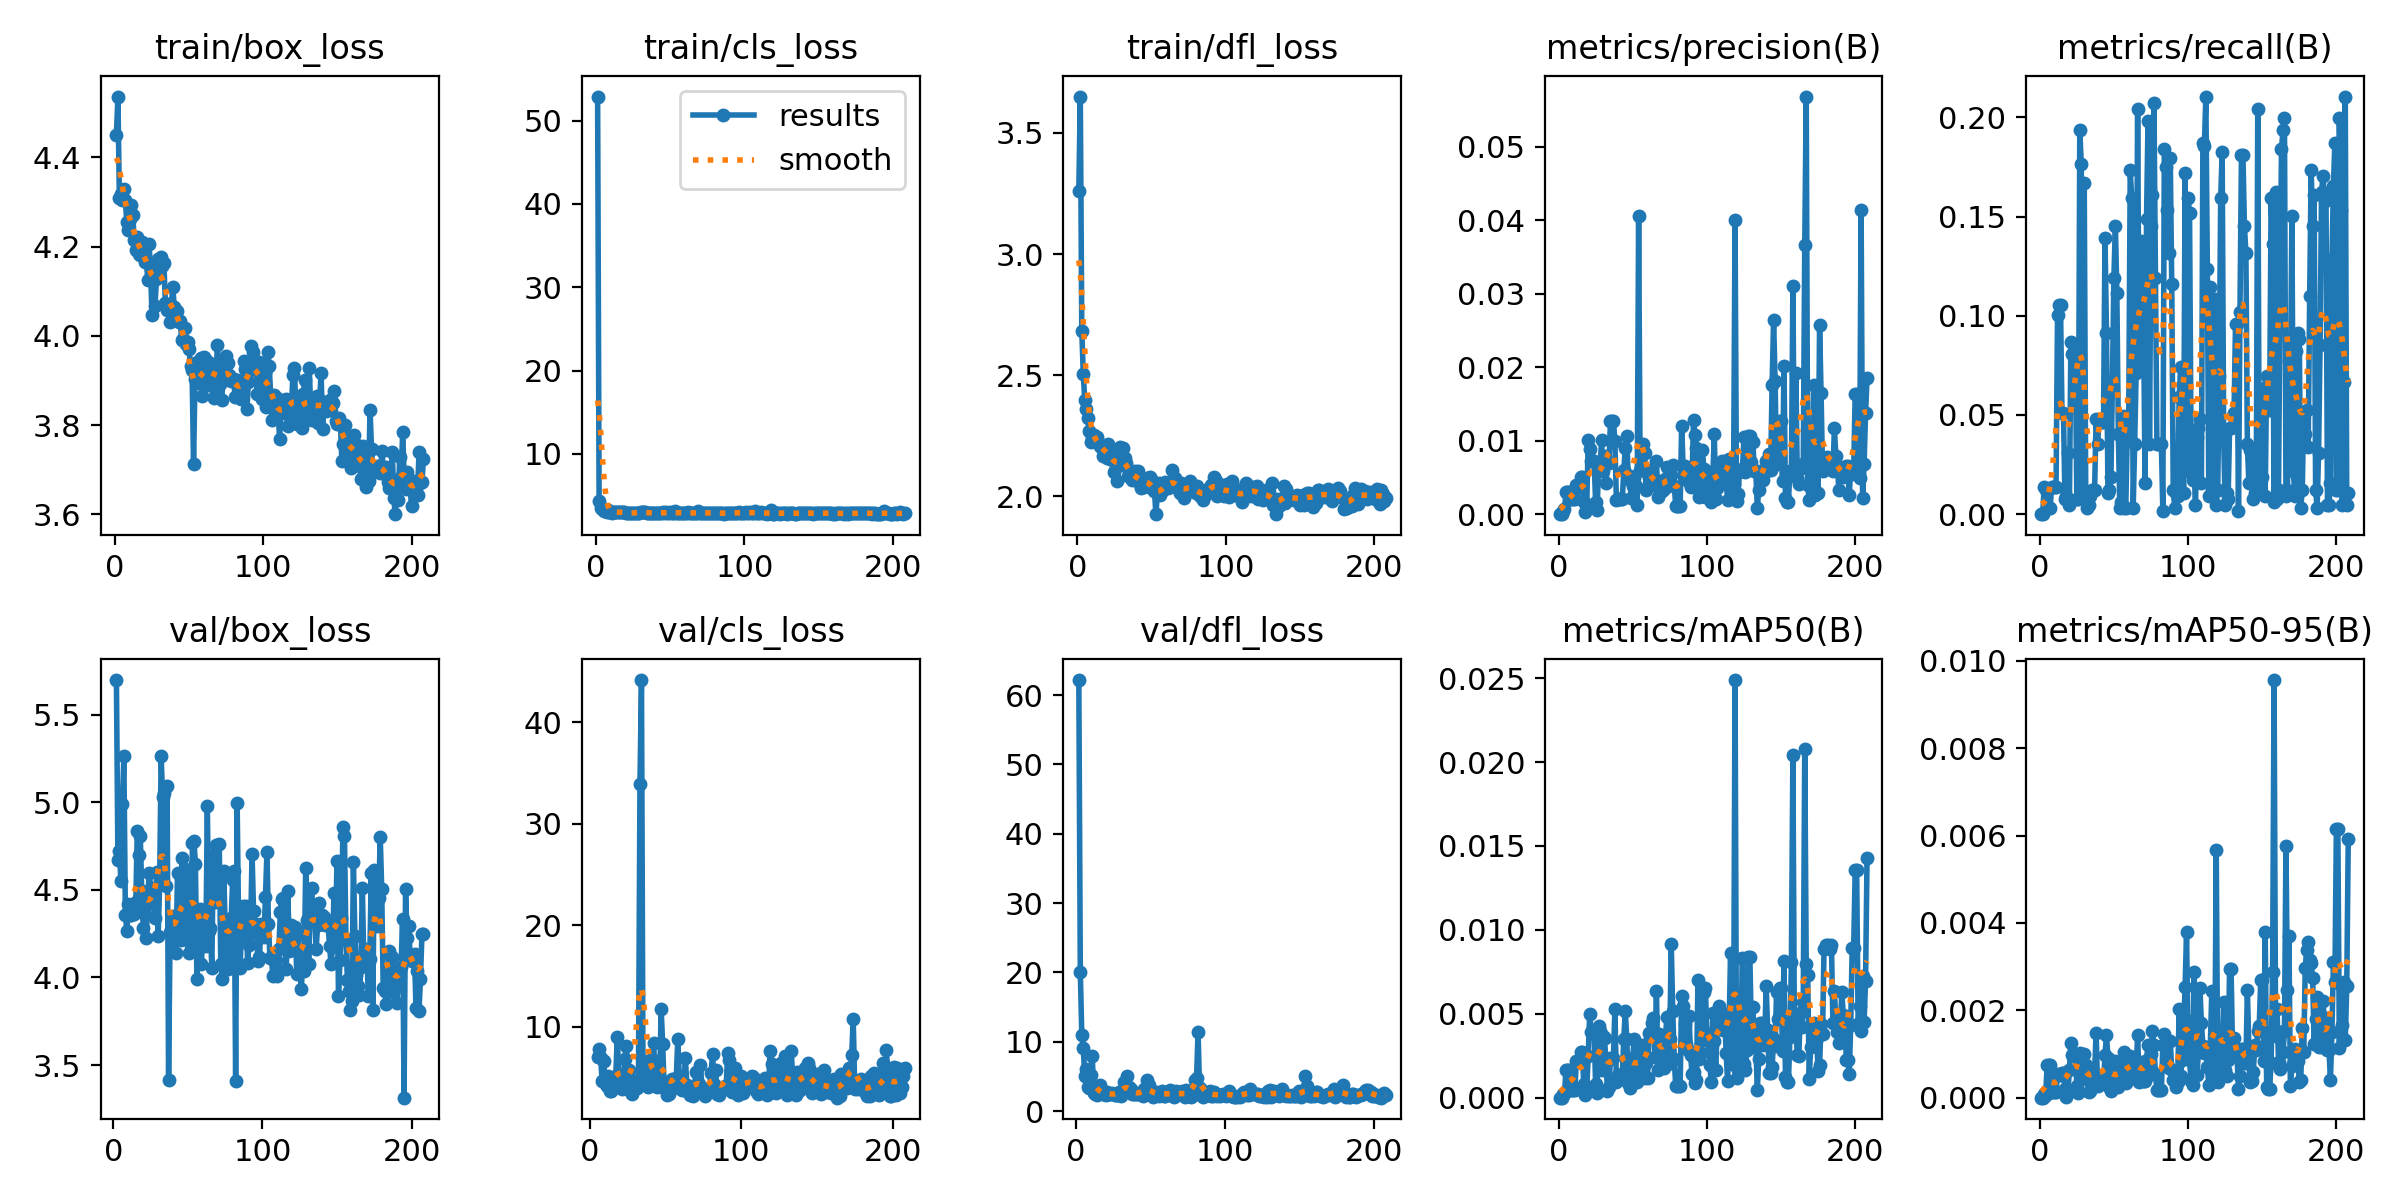

The data file committed next to this chart (first rows):
epoch, train/box_loss, train/cls_loss, train/dfl_loss, metrics/precision(B), metrics/recall(B), metrics/mAP50(B), metrics/mAP50-95(B), val/box_loss, val/cls_loss, val/dfl_loss, lr/pg0, lr/pg1, lr/pg2
1, 4.451, 52.9, 3.262, 0, 0, 0, 0, nan, nan, nan, 0.0802, 0.0002, 0.0002
2, 4.536, 4.377, 3.65, 0, 0, 0, 0, 5.698, inf, 62.17, 0.05941, 0.00041, 0.00041
3, 4.309, 3.521, 2.684, 0.00045, 0.01393, 0.00023, 8e-05, 4.671, inf, 20.04, 0.03862, 0.00062, 0.00062
4, 4.319, 3.342, 2.505, 0.00073, 0.01238, 0.00021, 6e-05, 4.724, inf, 11.04, 0.01783, 0.0008299, 0.0008299
5, 4.304, 3.101, 2.399, 0.00297, 0.0031, 0.00165, 0.00074, 4.548, 7.027, 9.087, 0.0009998, 0.0009998, 0.0009998
6, 4.329, 3.391, 2.361, 0.00297, 0.0031, 0.00165, 0.00074, 4.991, 7.825, 5.06, 0.0009998, 0.0009998, 0.0009998
7, 4.305, 3.037, 2.322, 0.00297, 0.0031, 0.00165, 0.00074, 5.265, 6.95, 6.138, 0.0009996, 0.0009996, 0.0009996
8, 4.255, 3.212, 2.27, 0.00203, 0.01393, 0.00045, 0.00012, 4.358, 4.647, 3.503, 0.0009995, 0.0009995, 0.0009995
9, 4.237, 3.072, 2.222, 0.00203, 0.01393, 0.00045, 0.00012, 4.264, 6.639, 3.316, 0.0009994, 0.0009994, 0.0009994
10, 4.261, 3.014, 2.246, 0.00203, 0.01393, 0.00045, 0.00012, 4.419, 4.468, 5.181, 0.0009992, 0.0009992, 0.0009992
11, 4.294, 2.957, 2.255, 0.00203, 0.01393, 0.00045, 0.00012, 4.354, 4.172, 7.975, 0.000999, 0.000999, 0.000999
12, 4.271, 3.067, 2.234, 0.00391, 0.1006, 0.00217, 0.00054, 4.358, 5.192, 2.676, 0.0009988, 0.0009988, 0.0009988
13, 4.215, 3.055, 2.244, 0.00397, 0.1053, 0.00221, 0.00053, 4.402, 3.75, 2.492, 0.0009986, 0.0009986, 0.0009986
14, 4.192, 2.98, 2.22, 0.00373, 0.1053, 0.0022, 0.00052, 4.363, 3.707, 2.399, 0.0009984, 0.0009984, 0.0009984
15, 4.221, 2.984, 2.208, 0.00509, 0.05108, 0.00275, 0.00056, 4.429, 4.065, 2.64, 0.0009981, 0.0009981, 0.0009981
16, 4.183, 3.032, 2.202, 0.00509, 0.05108, 0.00275, 0.00056, 4.837, 4.545, 3.709, 0.0009978, 0.0009978, 0.0009978
17, 4.181, 2.993, 2.167, 0.00161, 0.00774, 0.00082, 0.0002, 4.702, 5.174, 2.581, 0.0009975, 0.0009975, 0.0009975
18, 4.211, 3.026, 2.187, 0.0003, 0.00929, 0.00015, 2e-05, 4.809, 9.027, 2.466, 0.0009972, 0.0009972, 0.0009972
19, 4.178, 3.015, 2.203, 0.001, 0.03096, 0.00053, 0.00013, 4.496, 5.237, 2.504, 0.0009968, 0.0009968, 0.0009968
20, 4.166, 2.933, 2.157, 0.0101, 0.00464, 0.00248, 0.00063, 4.282, 4.743, 2.274, 0.0009965, 0.0009965, 0.0009965
21, 4.203, 2.926, 2.215, 0.00888, 0.08669, 0.00499, 0.00126, 4.36, 3.875, 2.732, 0.0009961, 0.0009961, 0.0009961
22, 4.126, 2.865, 2.152, 0.0072, 0.0805, 0.00392, 0.00097, 4.228, 4.498, 2.432, 0.0009957, 0.0009957, 0.0009957
23, 4.205, 2.868, 2.188, 0.0072, 0.0805, 0.00392, 0.00097, 4.434, 6.854, 2.428, 0.0009953, 0.0009953, 0.0009953
24, 4.15, 2.901, 2.159, 0.0072, 0.0805, 0.00392, 0.00097, 4.599, 8.14, 2.655, 0.0009948, 0.0009948, 0.0009948
25, 4.046, 2.916, 2.102, 0.00161, 0.00774, 0.00081, 0.00026, 4.509, 4.688, 2.436, 0.0009944, 0.0009944, 0.0009944
26, 4.153, 2.965, 2.126, 0.00054, 0.00774, 0.00029, 0.0001, 4.454, 5.722, 2.341, 0.0009939, 0.0009939, 0.0009939
27, 4.067, 2.867, 2.062, 0.00658, 0.1935, 0.00427, 0.00103, 4.417, 3.602, 2.35, 0.0009934, 0.0009934, 0.0009934
28, 4.128, 2.892, 2.15, 0.00621, 0.1765, 0.00397, 0.00094, 4.338, 3.442, 2.262, 0.0009929, 0.0009929, 0.0009929
29, 4.173, 2.959, 2.201, 0.01007, 0.00774, 0.00165, 0.00056, 4.605, 4.687, 2.702, 0.0009924, 0.0009924, 0.0009924
30, 4.15, 3.073, 2.13, 0.00585, 0.1672, 0.00368, 0.001, 4.235, 3.985, 2.152, 0.0009918, 0.0009918, 0.0009918
31, 4.176, 3.044, 2.198, 0.00789, 0.01084, 0.00353, 0.00075, 4.539, 4.042, 2.554, 0.0009912, 0.0009912, 0.0009912
32, 4.157, 3.015, 2.159, 0.00427, 0.0031, 0.00214, 0.00043, 5.262, 4.827, 4.19, 0.0009906, 0.0009906, 0.0009906
33, 4.164, 2.991, 2.139, 0.00691, 0.00464, 0.00039, 0.00012, 5.03, 33.93, 3.797, 0.00099, 0.00099, 0.00099
34, 4.074, 2.902, 2.084, 0.00691, 0.00929, 0.00064, 0.00016, 5.051, 44.14, 5.03, 0.0009894, 0.0009894, 0.0009894
35, 4.059, 2.923, 2.107, 0.01264, 0.01238, 0.00234, 0.00057, 4.524, 4.897, 3.061, 0.0009888, 0.0009888, 0.0009888
36, 4.061, 2.892, 2.083, 0.01264, 0.01238, 0.00234, 0.00057, 5.092, 6.643, 3.414, 0.0009881, 0.0009881, 0.0009881
37, 4.031, 2.883, 2.068, 0.01264, 0.01238, 0.00234, 0.00057, 3.416, 5.525, 3.179, 0.0009874, 0.0009874, 0.0009874
38, 4.07, 2.943, 2.075, 0.00997, 0.04799, 0.00526, 0.00149, 4.26, 4.11, 2.537, 0.0009867, 0.0009867, 0.0009867
39, 4.109, 2.921, 2.105, 0.00194, 0.0356, 0.00095, 0.00027, 4.274, 4.363, 2.402, 0.000986, 0.000986, 0.000986
40, 4.064, 2.939, 2.082, 0.00204, 0.04644, 0.00135, 0.00036, 4.349, 4.338, 2.456, 0.0009852, 0.0009852, 0.0009852
41, 4.041, 2.897, 2.104, 0.00204, 0.04644, 0.00135, 0.00036, 4.23, 6.891, 2.432, 0.0009844, 0.0009844, 0.0009844
42, 4.056, 2.917, 2.051, 0.00204, 0.04644, 0.00135, 0.00036, 4.137, 8.416, 2.503, 0.0009837, 0.0009837, 0.0009837
43, 4.032, 2.885, 2.033, 0.00204, 0.04644, 0.00135, 0.00036, 4.597, 5.045, 2.579, 0.0009829, 0.0009829, 0.0009829
44, 4.034, 2.958, 2.07, 0.00595, 0.1393, 0.00352, 0.00098, 4.313, 4.08, 2.582, 0.000982, 0.000982, 0.000982
45, 3.991, 2.972, 2.037, 0.00899, 0.09133, 0.00514, 0.00144, 4.213, 4.296, 2.214, 0.0009812, 0.0009812, 0.0009812
46, 3.993, 2.879, 2.068, 0.0106, 0.01084, 0.00351, 0.00091, 4.68, 4.367, 3.24, 0.0009804, 0.0009804, 0.0009804
47, 4.018, 2.991, 2.075, 0.00476, 0.01238, 0.00088, 0.00024, 4.292, 11.79, 3.235, 0.0009795, 0.0009795, 0.0009795
48, 3.981, 2.95, 2.04, 0.00522, 0.01858, 0.00055, 0.00016, 4.621, 8.341, 4.465, 0.0009786, 0.0009786, 0.0009786
49, 3.985, 2.918, 2.078, 0.00218, 0.06656, 0.00146, 0.00039, 4.582, 3.962, 3.836, 0.0009777, 0.0009777, 0.0009777
50, 3.97, 3.045, 2.073, 0.00383, 0.1192, 0.00239, 0.00059, 4.236, 4.612, 2.767, 0.0009767, 0.0009767, 0.0009767
51, 3.932, 2.931, 2.05, 0.00494, 0.1455, 0.00347, 0.00085, 4.141, 3.336, 2.344, 0.0009758, 0.0009758, 0.0009758
52, 3.924, 2.911, 2.02, 0.00379, 0.1115, 0.00241, 0.00054, 4.187, 3.449, 2.079, 0.0009748, 0.0009748, 0.0009748
53, 3.712, 3.156, 1.926, 0.00129, 0.04025, 0.00096, 0.00025, 4.765, 4.184, 2.372, 0.0009738, 0.0009738, 0.0009738
54, 3.904, 2.894, 2.016, 0.04056, 0.0031, 0.00188, 0.00053, 4.781, 4.904, 2.832, 0.0009728, 0.0009728, 0.0009728
55, 3.942, 2.877, 2.054, 0.00607, 0.00619, 0.00141, 0.00038, 4.648, 4.818, 2.573, 0.0009718, 0.0009718, 0.0009718
56, 3.895, 2.922, 2.005, 0.00595, 0.04954, 0.00316, 0.0007, 3.992, 4.138, 2.25, 0.0009707, 0.0009707, 0.0009707
57, 3.905, 2.942, 2.022, 0.00962, 0.0031, 0.00301, 0.00105, 4.319, 4.972, 2.66, 0.0009697, 0.0009697, 0.0009697
58, 3.951, 2.865, 2.034, 0.00839, 0.0031, 0.00115, 0.00034, 4.388, 8.777, 2.837, 0.0009686, 0.0009686, 0.0009686
59, 3.865, 2.913, 2.058, 0.00327, 0.04025, 0.00208, 0.00082, 4.077, 5.186, 2.191, 0.0009675, 0.0009675, 0.0009675
60, 3.952, 2.929, 2.042, 0.00549, 0.04954, 0.0012, 0.00043, 4.25, 3.945, 2.253, 0.0009664, 0.0009664, 0.0009664
... 148 more rows
